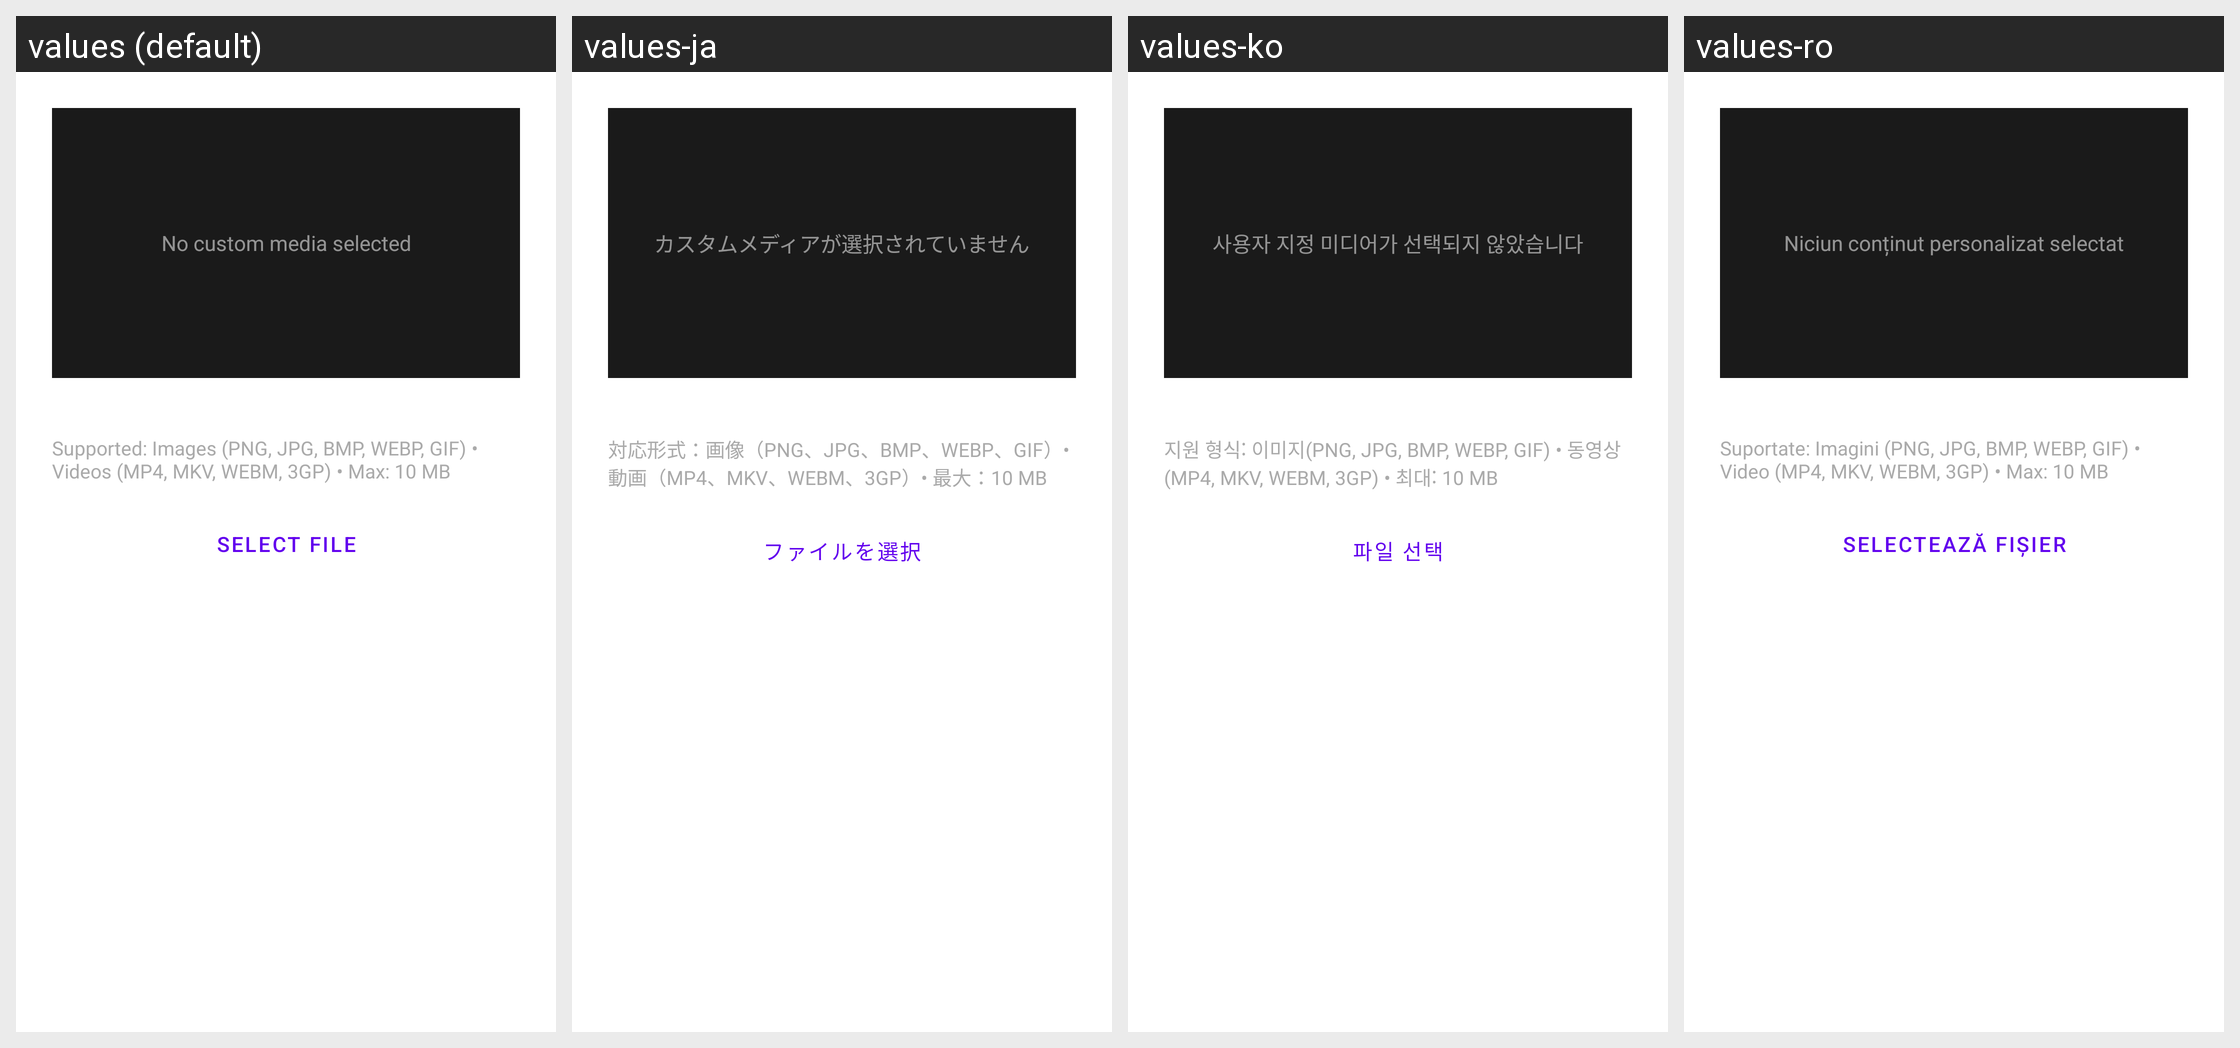

Strings drawn on this Android screen and how each of the app's shown locales translates them:
Android screen res/layout/aa_dialog_loading_screen.xml rendered under 4 locales, left to right: values (default), values-ja, values-ko, values-ro. Device: Nexus 5 (rendered at 1080×1920; each locale shown at half size, 540×960, under a caption strip naming it); theme Theme.MaterialComponents.DayNight.NoActionBar.
Other locales in the repository, not shown: values-ar, values-cs, values-de, values-es, values-es-rES, values-hu, values-it, values-ka, values-nl, values-pl, values-pt-rBR, values-ru, values-tr, values-uk, values-vi, values-zh-rCN, values-zh-rTW.
Strings drawn on this screen, with the default value and each locale's value (text and hints the layout hard-codes, and strings that could not be matched under every locale, appear in the picture but are not listed):

aa_loading_screen_no_media
  values: No custom media selected
  values-ja: カスタムメディアが選択されていません
  values-ko: 사용자 지정 미디어가 선택되지 않았습니다
  values-ro: Niciun conținut personalizat selectat

aa_loading_screen_supported_formats
  values: Supported: Images (PNG, JPG, BMP, WEBP, GIF) • Videos (MP4, MKV, WEBM, 3GP) • Max: 10 MB
  values-ja: 対応形式：画像（PNG、JPG、BMP、WEBP、GIF）• 動画（MP4、MKV、WEBM、3GP）• 最大：10 MB
  values-ko: 지원 형식: 이미지(PNG, JPG, BMP, WEBP, GIF) • 동영상(MP4, MKV, WEBM, 3GP) • 최대: 10 MB
  values-ro: Suportate: Imagini (PNG, JPG, BMP, WEBP, GIF) • Video (MP4, MKV, WEBM, 3GP) • Max: 10 MB

aa_loading_screen_select_file
  values: Select file
  values-ja: ファイルを選択
  values-ko: 파일 선택
  values-ro: Selectează fișier
